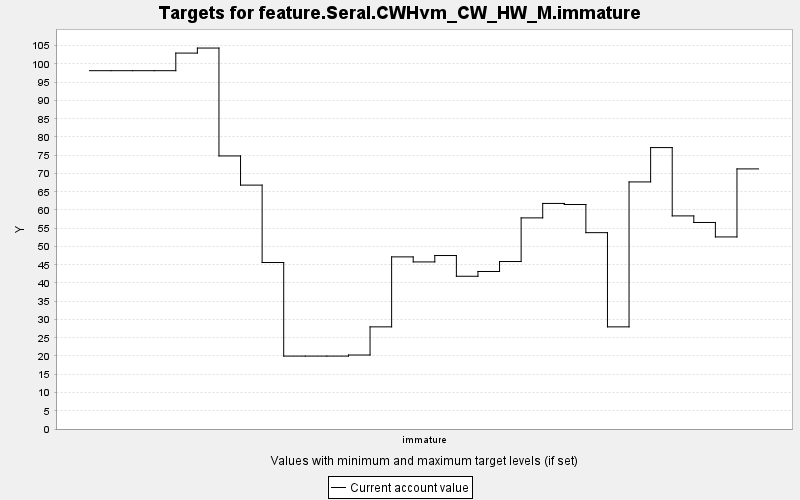

The table this chart was drawn from, first rows:
TARGET, PERIOD, YEAR, PERIODWIDTH, MINIMUM, MAXIMUM, MINWEIGHT, MAXWEIGHT, CURRENT, SUMMARY
feature.Seral.CWHvm_CW_HW_M.immature, 0, 0, 10.0, 0.0, 10000, 1.0, 1.0, 98.16, 0.0
feature.Seral.CWHvm_CW_HW_M.immature, 1, 10, 10.0, 0.0, 10000, 1.0, 1.0, 98.16, 0.0
feature.Seral.CWHvm_CW_HW_M.immature, 2, 20, 10.0, 0.0, 10000, 1.0, 1.0, 98.16, 0.0
feature.Seral.CWHvm_CW_HW_M.immature, 3, 30, 10.0, 0.0, 10000, 1.0, 1.0, 98.16, 0.0
feature.Seral.CWHvm_CW_HW_M.immature, 4, 40, 10.0, 0.0, 10000, 1.0, 1.0, 103, 0.0
feature.Seral.CWHvm_CW_HW_M.immature, 5, 50, 10.0, 0.0, 10000, 1.0, 1.0, 104.4, 0.0
feature.Seral.CWHvm_CW_HW_M.immature, 6, 60, 10.0, 0.0, 10000, 1.0, 1.0, 74.81, 0.0
feature.Seral.CWHvm_CW_HW_M.immature, 7, 70, 10.0, 0.0, 10000, 1.0, 1.0, 66.82, 0.0
feature.Seral.CWHvm_CW_HW_M.immature, 8, 80, 10.0, 0.0, 10000, 1.0, 1.0, 45.61, 0.0
feature.Seral.CWHvm_CW_HW_M.immature, 9, 90, 10.0, 0.0, 10000, 1.0, 1.0, 19.98, 0.0
feature.Seral.CWHvm_CW_HW_M.immature, 10, 100, 10.0, 0.0, 10000, 1.0, 1.0, 19.98, 0.0
feature.Seral.CWHvm_CW_HW_M.immature, 11, 110, 10.0, 0.0, 10000, 1.0, 1.0, 19.98, 0.0
feature.Seral.CWHvm_CW_HW_M.immature, 12, 120, 10.0, 0.0, 10000, 1.0, 1.0, 20.27, 0.0
feature.Seral.CWHvm_CW_HW_M.immature, 13, 130, 10.0, 0.0, 10000, 1.0, 1.0, 27.98, 0.0
feature.Seral.CWHvm_CW_HW_M.immature, 14, 140, 10.0, 0.0, 10000, 1.0, 1.0, 47.15, 0.0
feature.Seral.CWHvm_CW_HW_M.immature, 15, 150, 10.0, 0.0, 10000, 1.0, 1.0, 45.77, 0.0
feature.Seral.CWHvm_CW_HW_M.immature, 16, 160, 10.0, 0.0, 10000, 1.0, 1.0, 47.53, 0.0
feature.Seral.CWHvm_CW_HW_M.immature, 17, 170, 10.0, 0.0, 10000, 1.0, 1.0, 41.85, 0.0
feature.Seral.CWHvm_CW_HW_M.immature, 18, 180, 10.0, 0.0, 10000, 1.0, 1.0, 43.15, 0.0
feature.Seral.CWHvm_CW_HW_M.immature, 19, 190, 10.0, 0.0, 10000, 1.0, 1.0, 45.88, 0.0
feature.Seral.CWHvm_CW_HW_M.immature, 20, 200, 10.0, 0.0, 10000, 1.0, 1.0, 57.84, 0.0
feature.Seral.CWHvm_CW_HW_M.immature, 21, 210, 10.0, 0.0, 10000, 1.0, 1.0, 61.8, 0.0
feature.Seral.CWHvm_CW_HW_M.immature, 22, 220, 10.0, 0.0, 10000, 1.0, 1.0, 61.5, 0.0
feature.Seral.CWHvm_CW_HW_M.immature, 23, 230, 10.0, 0.0, 10000, 1.0, 1.0, 53.79, 0.0
feature.Seral.CWHvm_CW_HW_M.immature, 24, 240, 10.0, 0.0, 10000, 1.0, 1.0, 27.98, 0.0
feature.Seral.CWHvm_CW_HW_M.immature, 25, 250, 10.0, 0.0, 10000, 1.0, 1.0, 67.69, 0.0
feature.Seral.CWHvm_CW_HW_M.immature, 26, 260, 10.0, 0.0, 10000, 1.0, 1.0, 77.1, 0.0
feature.Seral.CWHvm_CW_HW_M.immature, 27, 270, 10.0, 0.0, 10000, 1.0, 1.0, 58.38, 0.0
feature.Seral.CWHvm_CW_HW_M.immature, 28, 280, 10.0, 0.0, 10000, 1.0, 1.0, 56.58, 0.0
feature.Seral.CWHvm_CW_HW_M.immature, 29, 290, 10.0, 0.0, 10000, 1.0, 1.0, 52.62, 0.0
feature.Seral.CWHvm_CW_HW_M.immature, 30, 300, 10.0, 0.0, 10000, 1.0, 1.0, 71.26, 0.0
